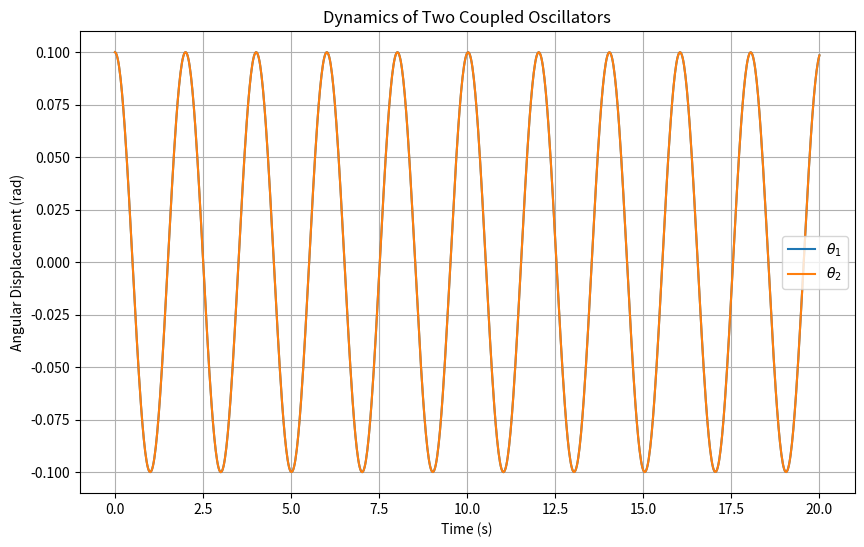

This chart was generated by the following Python code:
import numpy as np
import matplotlib.pyplot as plt
from scipy.integrate import solve_ivp

# Define system parameters
m1 = 1.0    # Mass of first pendulum (kg)
m2 = 1.0    # Mass of second pendulum (kg)
kappa = 0.5 # Spring constant (N/m)
ell = 1.0   # Length of pendulums (m)
g = 9.81    # Acceleration due to gravity (m/s^2)

# Equations of motion
def equations(t, y):
    theta1, omega1, theta2, omega2 = y
    dtheta1_dt = omega1
    domega1_dt = -(g / ell) * theta1 - (kappa / m1) * (theta1 - theta2)
    dtheta2_dt = omega2
    domega2_dt = -(g / ell) * theta2 - (kappa / m2) * (theta2 - theta1)
    return [dtheta1_dt, domega1_dt, dtheta2_dt, domega2_dt]

# Initial conditions: [theta1, omega1, theta2, omega2]
y0 = [0.1, 0, 0.1, 0]  # Small initial angles in radians

# Time span for the simulation
t_span = (0, 20)  # seconds
t_eval = np.linspace(t_span[0], t_span[1], 1000)

# Solve the ODE
solution = solve_ivp(equations, t_span, y0, t_eval=t_eval, method='RK45')

# Extract solutions
theta1 = solution.y[0]
theta2 = solution.y[2]

# Plotting the results
plt.figure(figsize=(10, 6))
plt.plot(solution.t, theta1, label=r'$\theta_1$')
plt.plot(solution.t, theta2, label=r'$\theta_2$')
plt.title('Dynamics of Two Coupled Oscillators')
plt.xlabel('Time (s)')
plt.ylabel('Angular Displacement (rad)')
plt.legend()
plt.grid(True)
plt.show()
